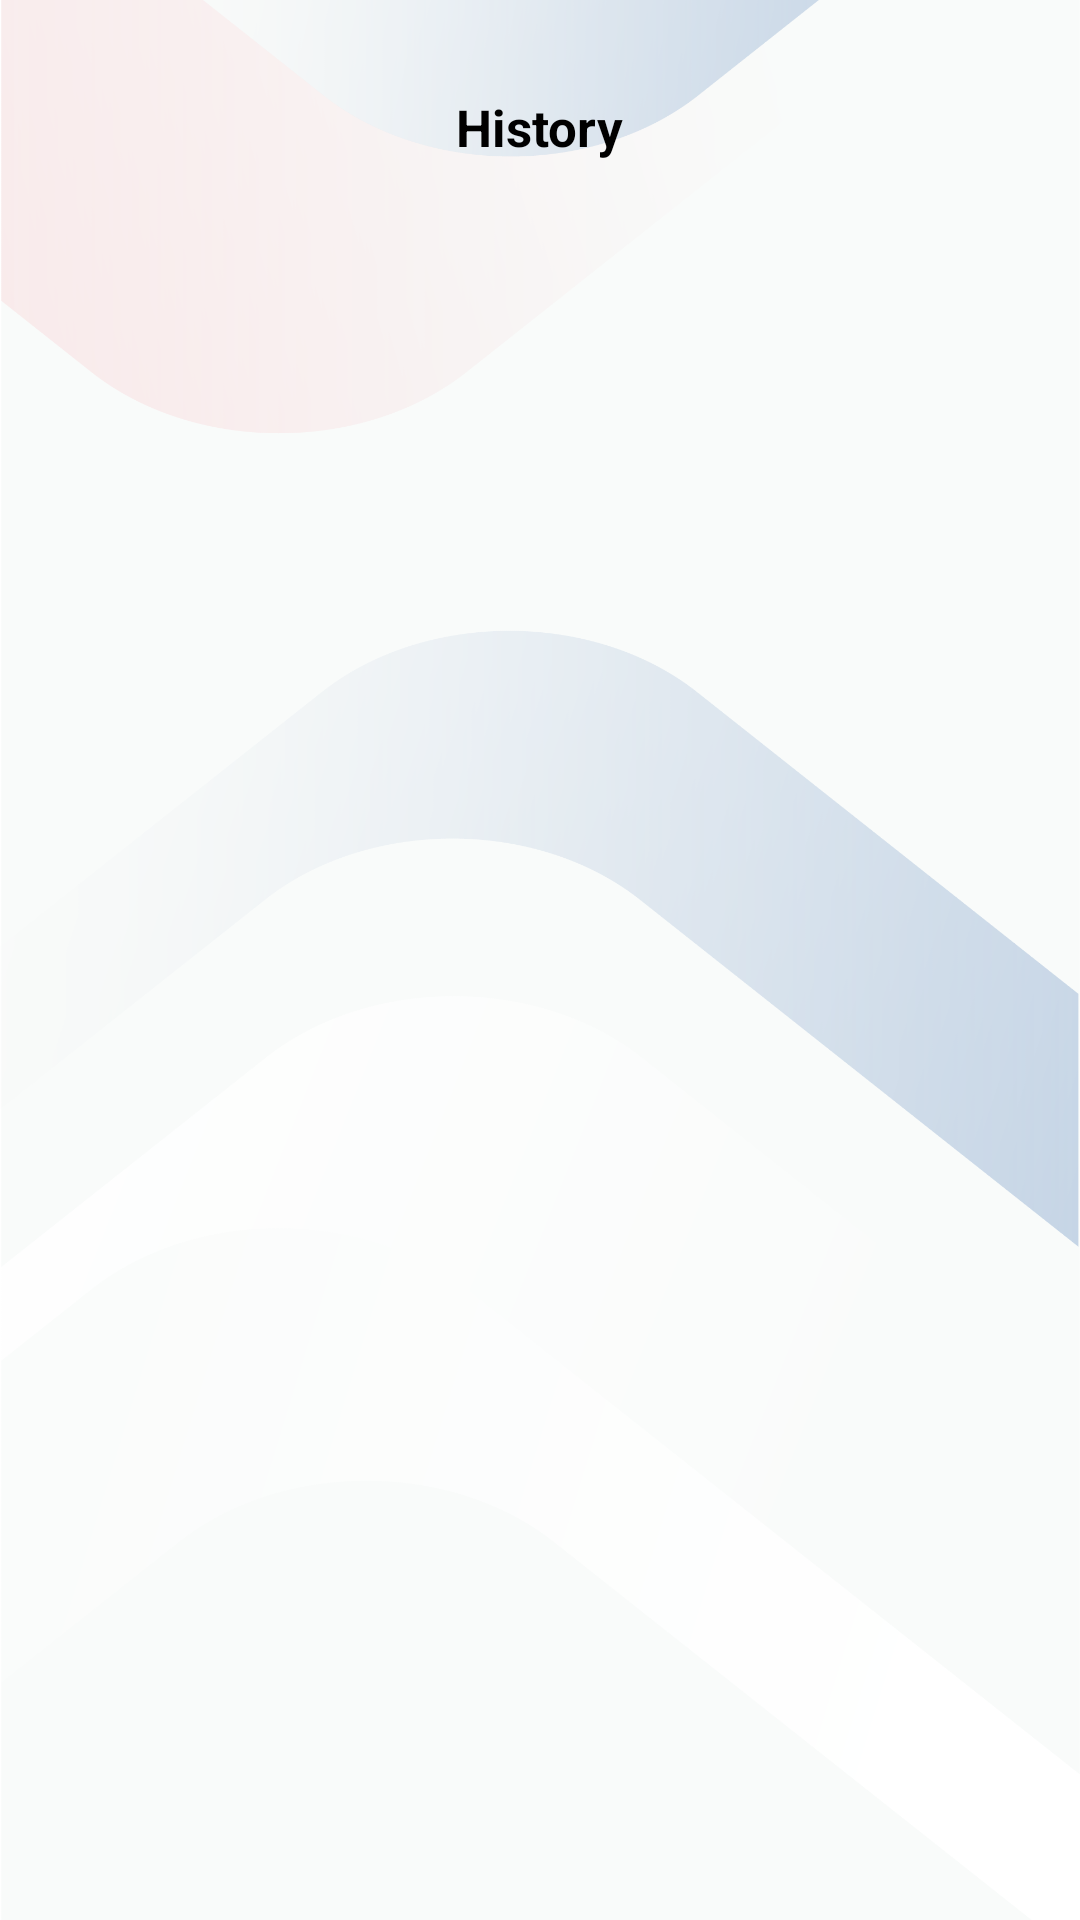

Write the Android layout XML for this screen, with the resource values it uses.
<!-- AndroidManifest.xml: application theme Theme.DermaTech -->
<!-- res/layout/activity_patient_history.xml -->
<?xml version="1.0" encoding="utf-8"?>
<RelativeLayout xmlns:android="http://schemas.android.com/apk/res/android"
    xmlns:app="http://schemas.android.com/apk/res-auto"
    xmlns:tools="http://schemas.android.com/tools"
    android:layout_width="match_parent"
    android:layout_height="match_parent"
    android:background="@drawable/bg_screen"
    tools:context=".medical_consultant.PatientHistoryActivity">
    <RelativeLayout
        android:layout_width="match_parent"
        android:layout_marginTop="20dp"
        android:id="@+id/titleSection"
        android:layout_height="wrap_content"
        >
        <ImageView
            android:id="@+id/backArrow"
            android:layout_width="45dp"
            android:layout_height="45dp"
            android:layout_marginLeft="20dp"
            android:padding="12dp"
            app:tint="#3D3D3D"
            app:srcCompat="@drawable/arrow" />

        <TextView
            android:id="@+id/screenTitle"
            android:layout_width="wrap_content"
            android:layout_height="wrap_content"
            android:layout_centerInParent="true"
            android:text="History"
            android:textColor="#000"
            android:textSize="17sp"
            android:textStyle="bold" />
    </RelativeLayout>
    <androidx.recyclerview.widget.RecyclerView
        android:layout_width="match_parent"
        android:layout_height="match_parent"
        android:layout_marginTop="10dp"
        android:layout_below="@+id/titleSection"
        android:id="@+id/recyclerView"/>
</RelativeLayout>
<!-- resources referenced by this layout -->
<resources>
  <!-- drawable bg_screen: png bitmap (drawable, 224773 bytes) -->
  <style name="Theme.DermaTech" parent="Theme.MaterialComponents.DayNight.DarkActionBar">
          
          <item name="colorPrimary">@color/purple_500</item>
          <item name="colorPrimaryVariant">@color/purple_700</item>
          <item name="colorOnPrimary">@color/white</item>
          
          <item name="colorSecondary">@color/teal_200</item>
          <item name="colorSecondaryVariant">@color/teal_700</item>
          <item name="colorOnSecondary">@color/black</item>
          
          <item name="android:statusBarColor">?attr/colorPrimaryVariant</item>
          
          <item name="fontFamily">@font/montserrat_medium</item>
      </style>
  <color name="purple_500">#8EACD0</color>
  <color name="purple_700">#8EACD0</color>
  <color name="white">#FFFFFFFF</color>
  <color name="teal_200">#FF03DAC5</color>
  <color name="teal_700">#FF018786</color>
  <color name="black">#FF000000</color>
</resources>
